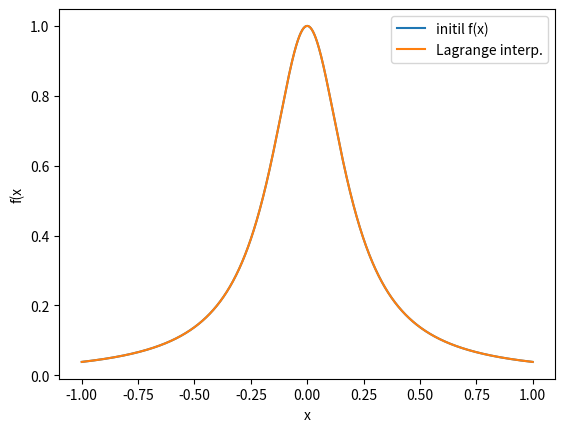

Python code for this plot:
import os

import numpy as np
import matplotlib as mpl
import matplotlib.pyplot as plt
import math


def f(x):
    return 1 / (1 + 25 * x ** 2)


def x_grid_ch(n):
    ch = [-1]
    for i in range(1, n):
        ch.append(np.cos((2 * i - 1) / (2 * (n - 1)) * np.pi))
    ch.append(1)
    ch.sort()
    return ch


number_of_points = 200  # initial nodes number
points_count = number_of_points * 10
a = -1
b = 1

x_grid_values = [a + (b - a) / number_of_points * i for i in range(0, number_of_points + 1)]
x_grid_ch_values = x_grid_ch(number_of_points)


def l_i(x, n, j):
    p1 = 1
    p2 = 1
    for i in range(0, n + 1):
        if i != j:
            p1 *= x - x_grid_ch_values[i]
            p2 *= x_grid_ch_values[j] - x_grid_ch_values[i]
    return p1 / p2


def L_n(x, n):
    s = 0
    for i in range(0, n + 1):
        s += f(x_grid_ch_values[i]) * l_i(x, n, i)
    return s


x_ax = [a + (b - a) / points_count * i for i in range(0, points_count + 1)]
f_initial = [f(x_element) for x_element in x_ax]

lagrange_interpolation = [L_n(i, number_of_points) for i in x_ax]

plt.plot(x_ax, f_initial, label='initil f(x)')
plt.plot(x_ax, lagrange_interpolation, label='Lagrange interp.')

plt.xlabel('x')
plt.ylabel('f(x')
plt.legend()
plt.show()
